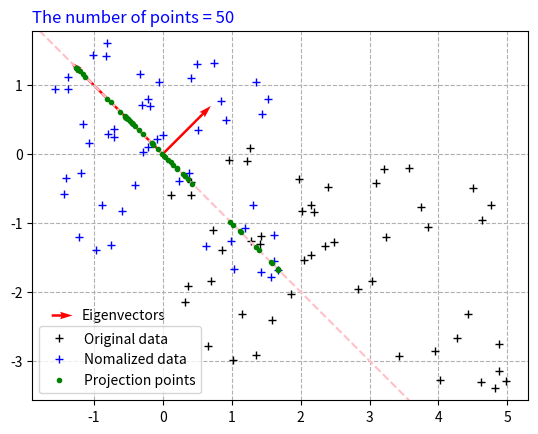

Write Python code to recreate this figure.
# Principal component analysis (PCA) with 2 dimensions
import numpy as np
import matplotlib.pyplot as plt
# other instruction
# http://www.math.union.edu/~jaureguj/PCA.pdf

number_of_data = 50

### generating data
def gererating_data(number_point):
    x1 = np.random.uniform(low=0.0, high=5.0, size=number_point)

    # y = a*x + b
    a = np.random.uniform(low=-2.0, high=2.0)
    b = np.random.uniform(low=-3.0, high=3.0)
    x2 = a*x1 + b - x1[::-1]*2/3 

    plt.plot(x1, x2, 'k+', label='Original data')
    return x1,x2

### Step 1: Mean subtraction
### Step 2: Standardization
#### S1 + S2 = Data Nomalization (Normalizing Inputs)
def nomalization(x1, x2):
    mean_x1 = np.mean(x1)
    std_x1 = np.std(x1)

    mean_x2 = np.mean(x2)
    std_x2 = np.std(x2)

    x1 = (x1 - mean_x1)/(std_x1)
    x2 = (x2 - mean_x2)/(std_x2)

    plt.plot(x1, x2, 'b+', label='Nomalized data')
    return x1, x2

### Step 3: Finding eigenvectors of the covariance matrix (Eigendecomposition)
# compute the principal components (B) 
# S = (1/N)*X*Xt - covariance matrix
def eigendecomposition_of_S(X):
    S = 1/(X.shape[1])*X*X.T

    λ, B = np.linalg.eig(S)

    # draw 2 eigenvectors*eigenvalues
    b1λ1 = B[:,0]*λ[0]
    b2λ2 = B[:,1]*λ[1]
    
    origin = [0,0]    # origin point
    # [b1λ1[0], b2λ2[0]] = x of b1 and b2; [b1λ1[1], b2λ2[1]] = y of b1 and b2
    v = plt.quiver(origin, origin, [b1λ1[0,0], b2λ2[0,0]], [b1λ1[1,0], b2λ2[1,0]], color=['r'], width=0.005, scale=5)
    plt.quiverkey(v, .08, .23, .21, 'Eigenvectors', color='r', labelpos='E')
    
    return λ, B

# Using SVD
# Eigenvectors of S is the U of X
def SVD(X):
    U, S, V = np.linalg.svd(X)

    λ = np.power(S, 2)/X.shape[1]

    # draw 2 eigenvectors*eigenvalues
    b1λ1 = U[:,0]*λ[0]
    b2λ2 = U[:,1]*λ[1]

    origin = [0,0]    # origin point
    # [b1λ1[0], b2λ2[0]] = x of b1 and b2; [b1λ1[1], b2λ2[1]] = y of b1 and b2
    v = plt.quiver(origin, origin, [b1λ1[0,0], b2λ2[0,0]], [b1λ1[1,0], b2λ2[1,0]], color=['r'], width=0.005, scale=5)
    plt.quiverkey(v, .08, .23, .21, 'Eigenvectors', color='r', labelpos='E')

    return λ, U



### Step 4: Projection 
def projection(B, X):
    # get the highest λ with its respective eigenvector b
    b_m = B[:,0]
    if λ[0] < λ[1]:
        b_m = B[:,1]

    # draw the line for projection
    plt.axline((0, 0), (b_m[0,0], b_m[1,0]), color='pink', linestyle='--')

    # Z = Bt * X - Coordinate on the basis of b_m
    Z = b_m.T*X

    # projection of X with coordinates Z 
    X_projection = b_m*Z

    plt.plot(np.asarray(X_projection)[0,:], np.asarray(X_projection)[1,:], 'g.',  label='Projection points')
    return b_m, Z, X_projection

# Preparing data
x1, x2 = gererating_data(number_of_data)

# Step 1 + Step 2: Nomalization
x1, x2 = nomalization(x1, x2)
X = np.matrix([x1, x2])
N = X.shape[0]*X.shape[1]

# Step 3: Eigendecomposition of the covariance matrix
# λ, B = eigendecomposition_of_S(X)
λ, B = SVD(X) # reduce time to calculate S - covariance matrix

# Step 4: Projection
b_m, Z, X_projection = projection(B, X)

# Average squared reconstruction error
error_sum = np.power(X-X_projection, 2).sum()/N
print("Average squared reconstruction error: " + str(error_sum))

### Drawing
plt.axis('equal')
plt.grid(linestyle='--')
plt.title("The number of points = " + str(number_of_data), loc = 'left', color = "blue")

plt.legend(loc="lower left")
plt.show()